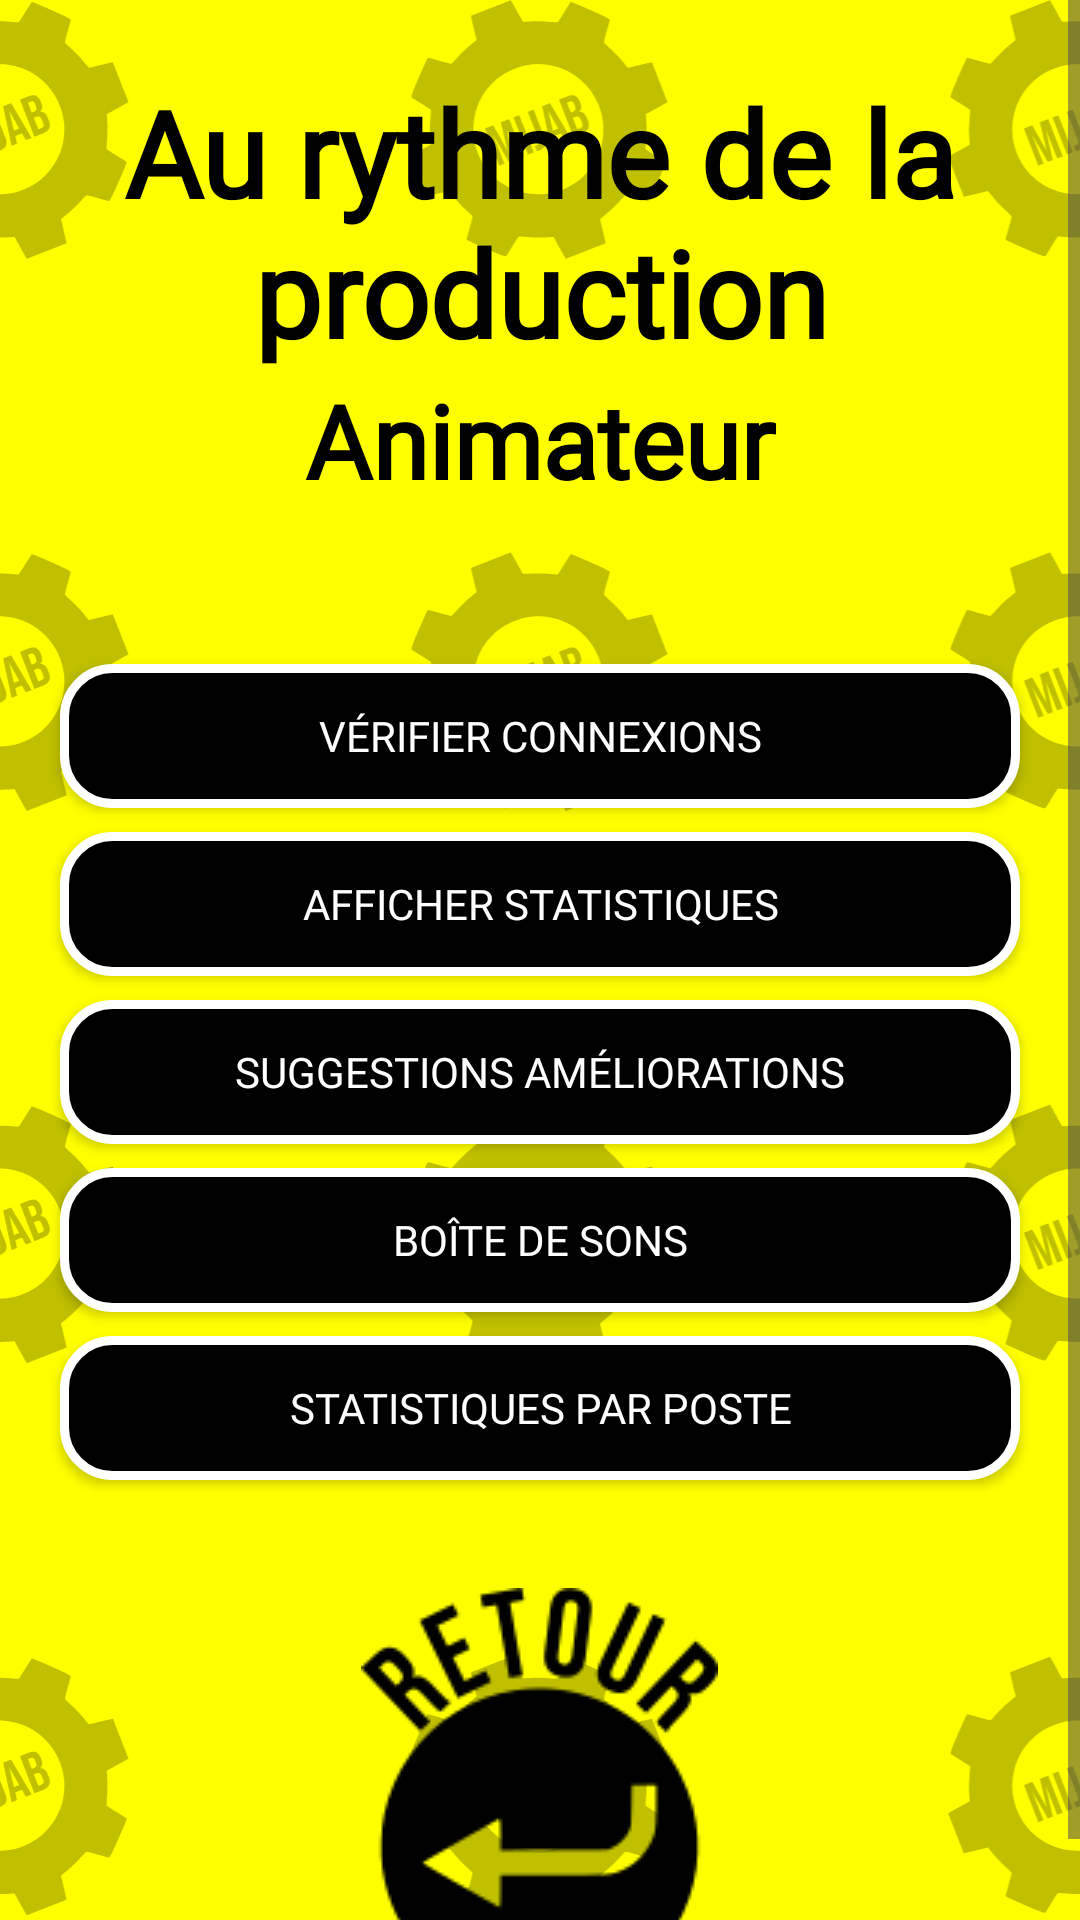

Layout XML and referenced resources for this Android screen:
<!-- AndroidManifest.xml: application theme Theme.SoundBoardJava -->
<!-- res/layout/activity_posteanimateur.xml -->
<?xml version="1.0" encoding="utf-8"?>
<FrameLayout xmlns:android="http://schemas.android.com/apk/res/android"
    android:layout_width="match_parent"
    android:layout_height="match_parent">

    
    <ImageView
        android:layout_width="match_parent"
        android:layout_height="match_parent"
        android:src="@drawable/background"
        android:scaleType="centerCrop"
        android:contentDescription="@null" />
    <ScrollView
        android:layout_width="match_parent"
        android:layout_height="match_parent">

        
        <LinearLayout
            android:layout_width="match_parent"
            android:layout_height="match_parent"
            android:orientation="vertical"
            android:gravity="center"
            android:weightSum="7"
            android:paddingTop="12dp">

            
            <TextView
                android:id="@+id/headerText"
                android:layout_width="match_parent"
                android:layout_height="wrap_content"
                android:text="Au rythme de la production"
                android:textSize="40sp"
                android:textStyle="bold"
                android:fontFamily="@font/bebas_neue"
                android:textColor="@android:color/black"
                android:paddingTop="12dp"
                android:gravity="center"/>

            <TextView
                android:id="@+id/headerText2"
                android:layout_width="match_parent"
                android:layout_height="wrap_content"
                android:text="Animateur"
                android:textSize="34sp"
                android:textStyle="bold"
                android:fontFamily="@font/bebas_neue"
                android:textColor="@android:color/black"
                android:layout_marginBottom="32dp"
                android:gravity="center"/>

            
            <GridLayout
                android:id="@+id/buttonGrid"
                android:layout_width="match_parent"
                android:layout_height="wrap_content"
                android:columnCount="1"
                android:rowCount="5"
                android:alignmentMode="alignMargins"
                android:useDefaultMargins="true"
                android:padding="16dp">

            
                <Button
                    android:layout_width="0dp"
                    android:layout_height="wrap_content"
                    android:layout_columnWeight="1"
                    android:text="Vérifier connexions"
                    android:id="@+id/verifierconnexion"
                    android:fontFamily="@font/bebas_neue"
                    android:textColor="@android:color/white"
                    android:backgroundTint="@null"
                    android:background="@drawable/rounded_button"/>

                <Button
                    android:layout_width="0dp"
                    android:layout_height="wrap_content"
                    android:layout_columnWeight="1"
                    android:text="Afficher statistiques"
                    android:id="@+id/afficherstatistiques"
                    android:fontFamily="@font/bebas_neue"
                    android:textColor="@android:color/white"
                    android:backgroundTint="@null"
                    android:background="@drawable/rounded_button"/>

                <Button
                    android:layout_width="0dp"
                    android:layout_height="wrap_content"
                    android:layout_columnWeight="1"
                    android:text="Suggestions Améliorations"
                    android:id="@+id/suggestionsamelioration"
                    android:fontFamily="@font/bebas_neue"
                    android:textColor="@android:color/white"
                    android:backgroundTint="@null"
                    android:background="@drawable/rounded_button"/>

                <Button
                    android:layout_width="0dp"
                    android:layout_height="wrap_content"
                    android:layout_columnWeight="1"
                    android:text="Boîte de sons"
                    android:id="@+id/boitedeson"
                    android:fontFamily="@font/bebas_neue"
                    android:textColor="@android:color/white"
                    android:backgroundTint="@null"
                    android:background="@drawable/rounded_button"/>

                <Button
                    android:layout_width="0dp"
                    android:layout_height="wrap_content"
                    android:layout_columnWeight="1"
                    android:text="Statistiques par poste"
                    android:id="@+id/statistiquesparposte"
                    android:fontFamily="@font/bebas_neue"
                    android:textColor="@android:color/white"
                    android:backgroundTint="@null"
                    android:background="@drawable/rounded_button"/>

            </GridLayout>

            <ImageButton
                android:id="@+id/returnbutton"
                style="@style/SoundButtonStyle"
                android:src="@drawable/returnbutton"
                android:background="@null"
                android:contentDescription="Retour à l'activité précédente"
                android:layout_marginTop="16dp"/>

        </LinearLayout>
    </ScrollView>
</FrameLayout>
<!-- resources referenced by this layout -->
<resources>
  <!-- drawable background: vector/xml drawable (drawable, 55464 chars, omitted) -->
  <!-- drawable returnbutton: png bitmap (drawable, 5241 bytes) -->
  <!-- drawable rounded_button (drawable) -->
  <shape xmlns:android="http://schemas.android.com/apk/res/android"
      android:shape="rectangle">
  
      <solid android:color="#000000"/>     
      <stroke android:width="3dp" android:color="#FFFFFF"/>  
      <corners android:radius="16dp"/>     
      <padding
          android:left="8dp"
          android:top="8dp"
          android:right="8dp"
          android:bottom="8dp"/>
  </shape>
  <style name="SoundButtonStyle">
          <item name="android:layout_width">wrap_content</item>
          <item name="android:layout_height">wrap_content</item>
          <item name="android:adjustViewBounds">true</item>
          <item name="android:scaleType">fitCenter</item>
          <item name="android:paddingLeft">50dp</item>
          <item name="android:paddingRight">50dp</item>
          <item name="android:background">@null</item>
          <item name="android:layout_gravity">center</item>
      </style>
  <style name="Theme.SoundBoardJava" parent="Base.Theme.SoundBoardJava" />
  <style name="Base.Theme.SoundBoardJava" parent="Theme.Material3.DayNight.NoActionBar">
          
          
          <item name="materialButtonStyle">@style/Widget.App.Button.NoTint</item>
      </style>
  <style name="Widget.App.Button.NoTint" parent="@style/Widget.MaterialComponents.Button">
          <item name="backgroundTint">@null</item>
      </style>
</resources>
